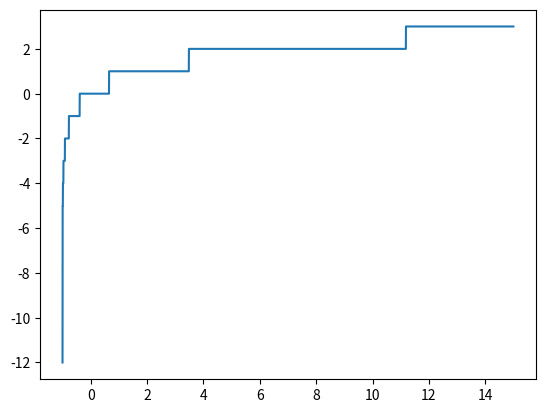

Here is the Python script that generated this plot:
# Python script to generate the saturation current look up table

import numpy as np
import matplotlib.pyplot as plt

dataArray = []

xVal = np.linspace(-0.99999, 15, num=2**14)

def lutFunction(x):
    ln = np.log(x + 1)
    func = ln
    # if x > -1 and x < -1:
    #     func = func*(2**2)
    # else:
    #     func = func*(2**13)

    return int(round(func))

for i in range(len(xVal)):
    dataArray.append(lutFunction(xVal[i]))

#dataArray = np.array(dataArray)

plt.plot(xVal, dataArray)
plt.show()

# with open("vFloat_lut.coe", "w") as lut_file:
#     lut_file.write("memory_initialization_radix=10;\n")
#     lut_file.write("memory_initialization_vector=")
#     for val in dataArray:
#         lut_file.write("%i " % val)
        
